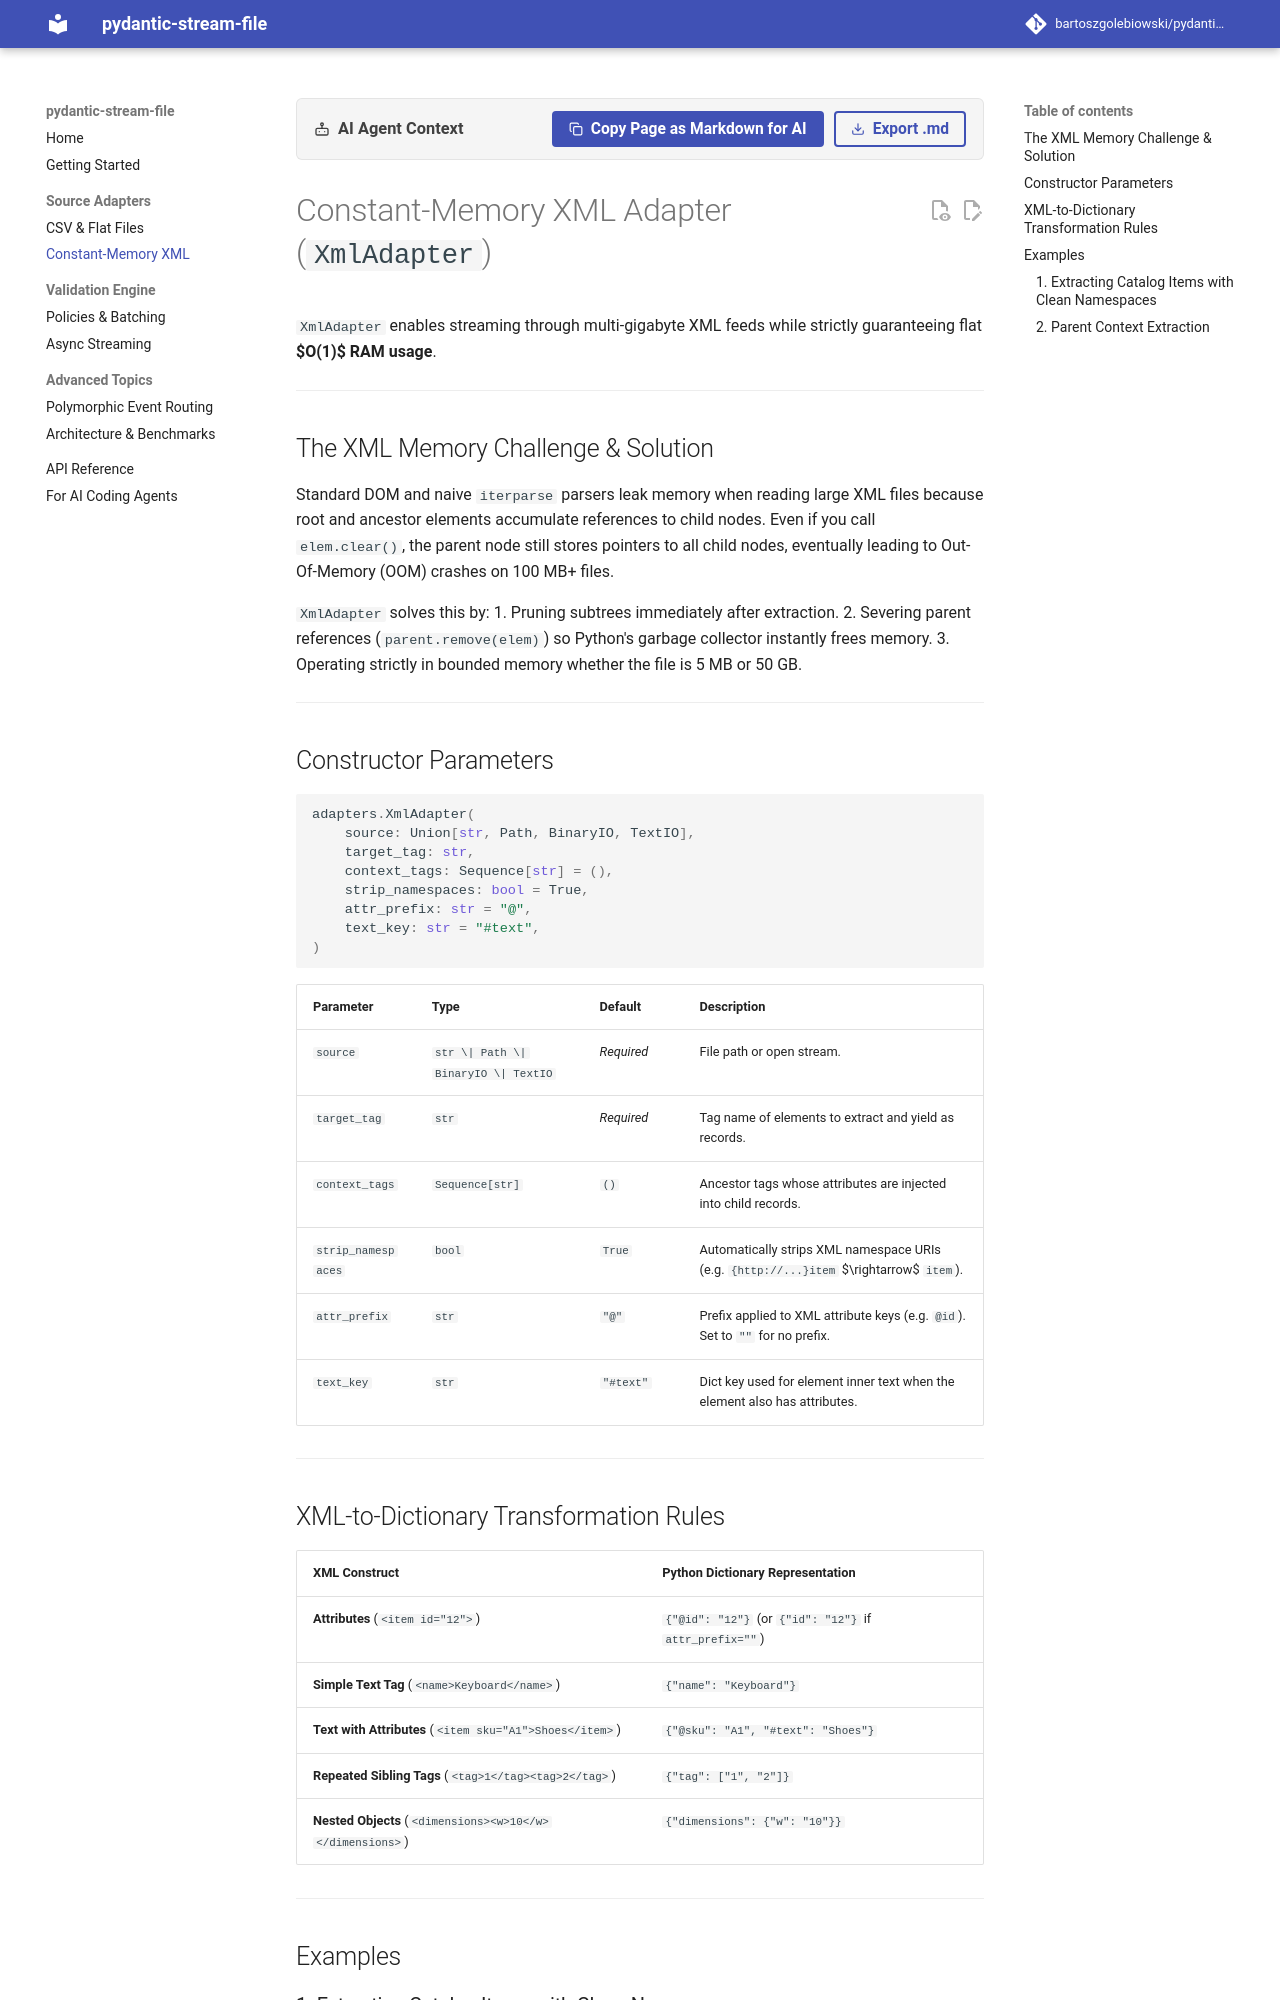

repository: bartoszgolebiowski/pydantic-stream-file · page: adapters/xml/index.html · generator: mkdocs

# Constant-Memory XML Adapter (`XmlAdapter`)

`XmlAdapter` enables streaming through multi-gigabyte XML feeds while strictly guaranteeing flat **$O(1)$ RAM usage**.

---

## The XML Memory Challenge & Solution

Standard DOM and naive `iterparse` parsers leak memory when reading large XML files because root and ancestor elements accumulate references to child nodes. Even if you call `elem.clear()`, the parent node still stores pointers to all child nodes, eventually leading to Out-Of-Memory (OOM) crashes on 100 MB+ files.

`XmlAdapter` solves this by:
1. Pruning subtrees immediately after extraction.
2. Severing parent references (`parent.remove(elem)`) so Python's garbage collector instantly frees memory.
3. Operating strictly in bounded memory whether the file is 5 MB or 50 GB.

---

## Constructor Parameters

```python
adapters.XmlAdapter(
    source: Union[str, Path, BinaryIO, TextIO],
    target_tag: str,
    context_tags: Sequence[str] = (),
    strip_namespaces: bool = True,
    attr_prefix: str = "@",
    text_key: str = "#text",
)
```

| Parameter | Type | Default | Description |
| :--- | :--- | :--- | :--- |
| `source` | `str \| Path \| BinaryIO \| TextIO` | *Required* | File path or open stream. |
| `target_tag` | `str` | *Required* | Tag name of elements to extract and yield as records. |
| `context_tags` | `Sequence[str]` | `()` | Ancestor tags whose attributes are injected into child records. |
| `strip_namespaces`| `bool` | `True` | Automatically strips XML namespace URIs (e.g. `{http://...}item` $\rightarrow$ `item`). |
| `attr_prefix` | `str` | `"@"` | Prefix applied to XML attribute keys (e.g. `@id`). Set to `""` for no prefix. |
| `text_key` | `str` | `"#text"` | Dict key used for element inner text when the element also has attributes. |

---

## XML-to-Dictionary Transformation Rules

| XML Construct | Python Dictionary Representation |
| :--- | :--- |
| **Attributes** (`<item id="12">`) | `{"@id": "12"}` (or `{"id": "12"}` if `attr_prefix=""`) |
| **Simple Text Tag** (`<name>Keyboard</name>`) | `{"name": "Keyboard"}` |
| **Text with Attributes** (`<item sku="A1">Shoes</item>`) | `{"@sku": "A1", "#text": "Shoes"}` |
| **Repeated Sibling Tags** (`<tag>1</tag><tag>2</tag>`) | `{"tag": ["1", "2"]}` |
| **Nested Objects** (`<dimensions><w>10</w></dimensions>`) | `{"dimensions": {"w": "10"}}` |

---

## Examples
